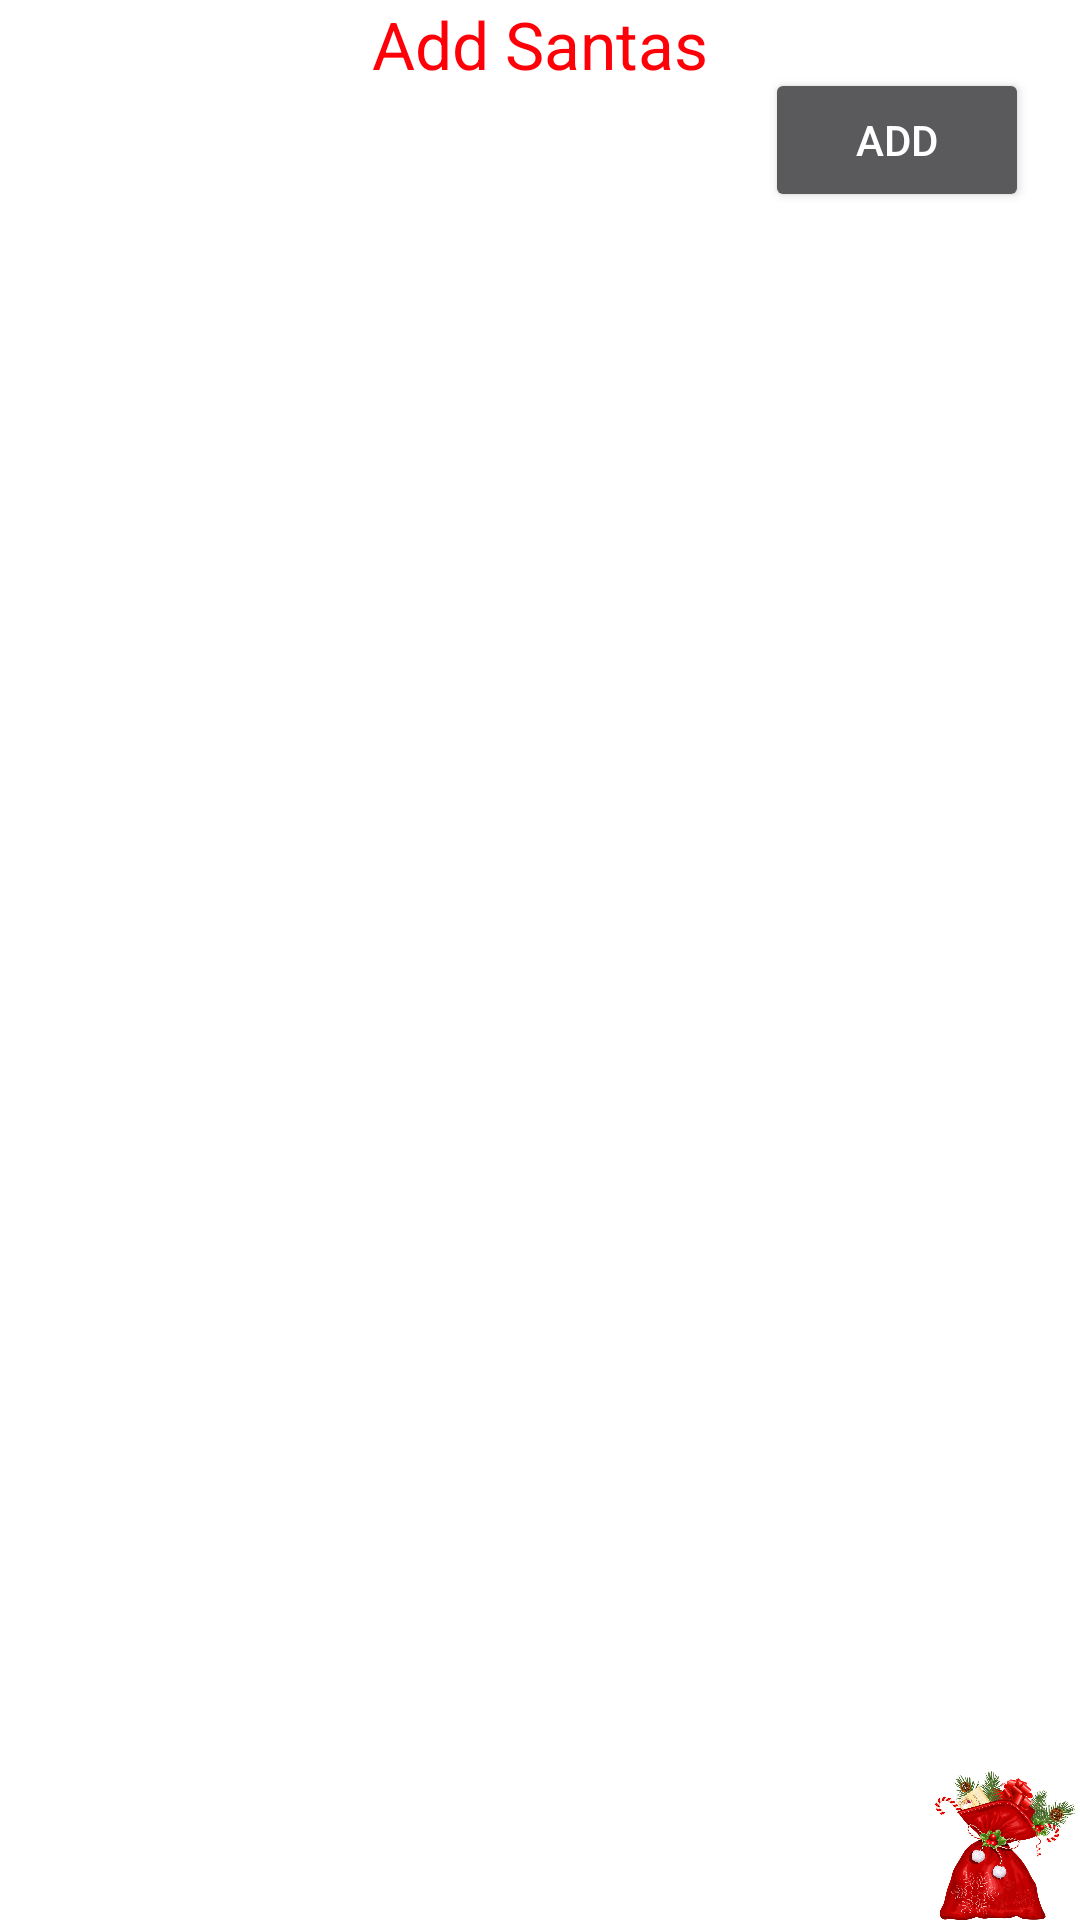

Android layout source for this screen:
<!-- AndroidManifest.xml: application theme Theme.AppCompat -->
<!-- res/layout/fragment_settings.xml -->
<RelativeLayout xmlns:android="http://schemas.android.com/apk/res/android"
    xmlns:tools="http://schemas.android.com/tools" android:layout_width="match_parent"
    android:layout_height="match_parent" android:paddingLeft="@dimen/activity_horizontal_margin"
    android:paddingRight="@dimen/activity_horizontal_margin"
    android:paddingTop="@dimen/activity_vertical_margin"
    android:paddingBottom="@dimen/activity_vertical_margin"
    tools:context="com.jaymcd.secretsanta.settings$PlaceholderFragment"
    android:background="#ffffffff">

    <EditText
        android:layout_width="150dp"
        android:layout_height="wrap_content"
        android:id="@+id/edAdd"
        android:layout_below="@+id/txtAddSanta"
        android:layout_alignParentLeft="false"
        android:layout_alignParentStart="false"
        android:layout_alignParentRight="false"
        android:layout_centerHorizontal="true"
        android:singleLine="true"
        android:maxLines="1"
        android:textColor="#ffff001a" />

    <Button
        android:layout_width="wrap_content"
        android:layout_height="wrap_content"
        android:text="@string/add"
        android:id="@+id/btnAdd"
        android:layout_alignBottom="@+id/edAdd"
        android:layout_toRightOf="@+id/edAdd"
        android:layout_toEndOf="@+id/edAdd"
        android:layout_centerHorizontal="true" />

    <TextView
        android:layout_width="wrap_content"
        android:layout_height="wrap_content"
        android:textAppearance="?android:attr/textAppearanceLarge"
        android:text="@string/addsanta"
        android:id="@+id/txtAddSanta"
        android:textAlignment="center"
        android:layout_alignParentTop="true"
        android:layout_alignParentRight="false"
        android:layout_alignParentEnd="false"
        android:layout_centerHorizontal="true"
        android:textColor="#ffff0008" />

    <ListView
        android:layout_width="match_parent"
        android:layout_height="wrap_content"
        android:id="@+id/lvNames"
        android:layout_below="@+id/edAdd"
        android:layout_alignParentRight="true"
        android:layout_alignParentEnd="false"
        android:choiceMode="none"
        android:clickable="false"
        android:layout_marginTop="10dp"
        android:layout_above="@+id/imageView4" />

    <ImageView
        android:layout_width="50dp"
        android:layout_height="50dp"
        android:id="@+id/imageView4"
        android:layout_alignParentBottom="true"
        android:layout_alignParentRight="true"
        android:src="@drawable/santasack" />


</RelativeLayout>
<!-- resources referenced by this layout -->
<resources>
  <!-- drawable santasack: png bitmap (drawable, 280842 bytes) -->
  <string name="add">Add</string>
  <string name="addsanta">Add Santas</string>
</resources>
